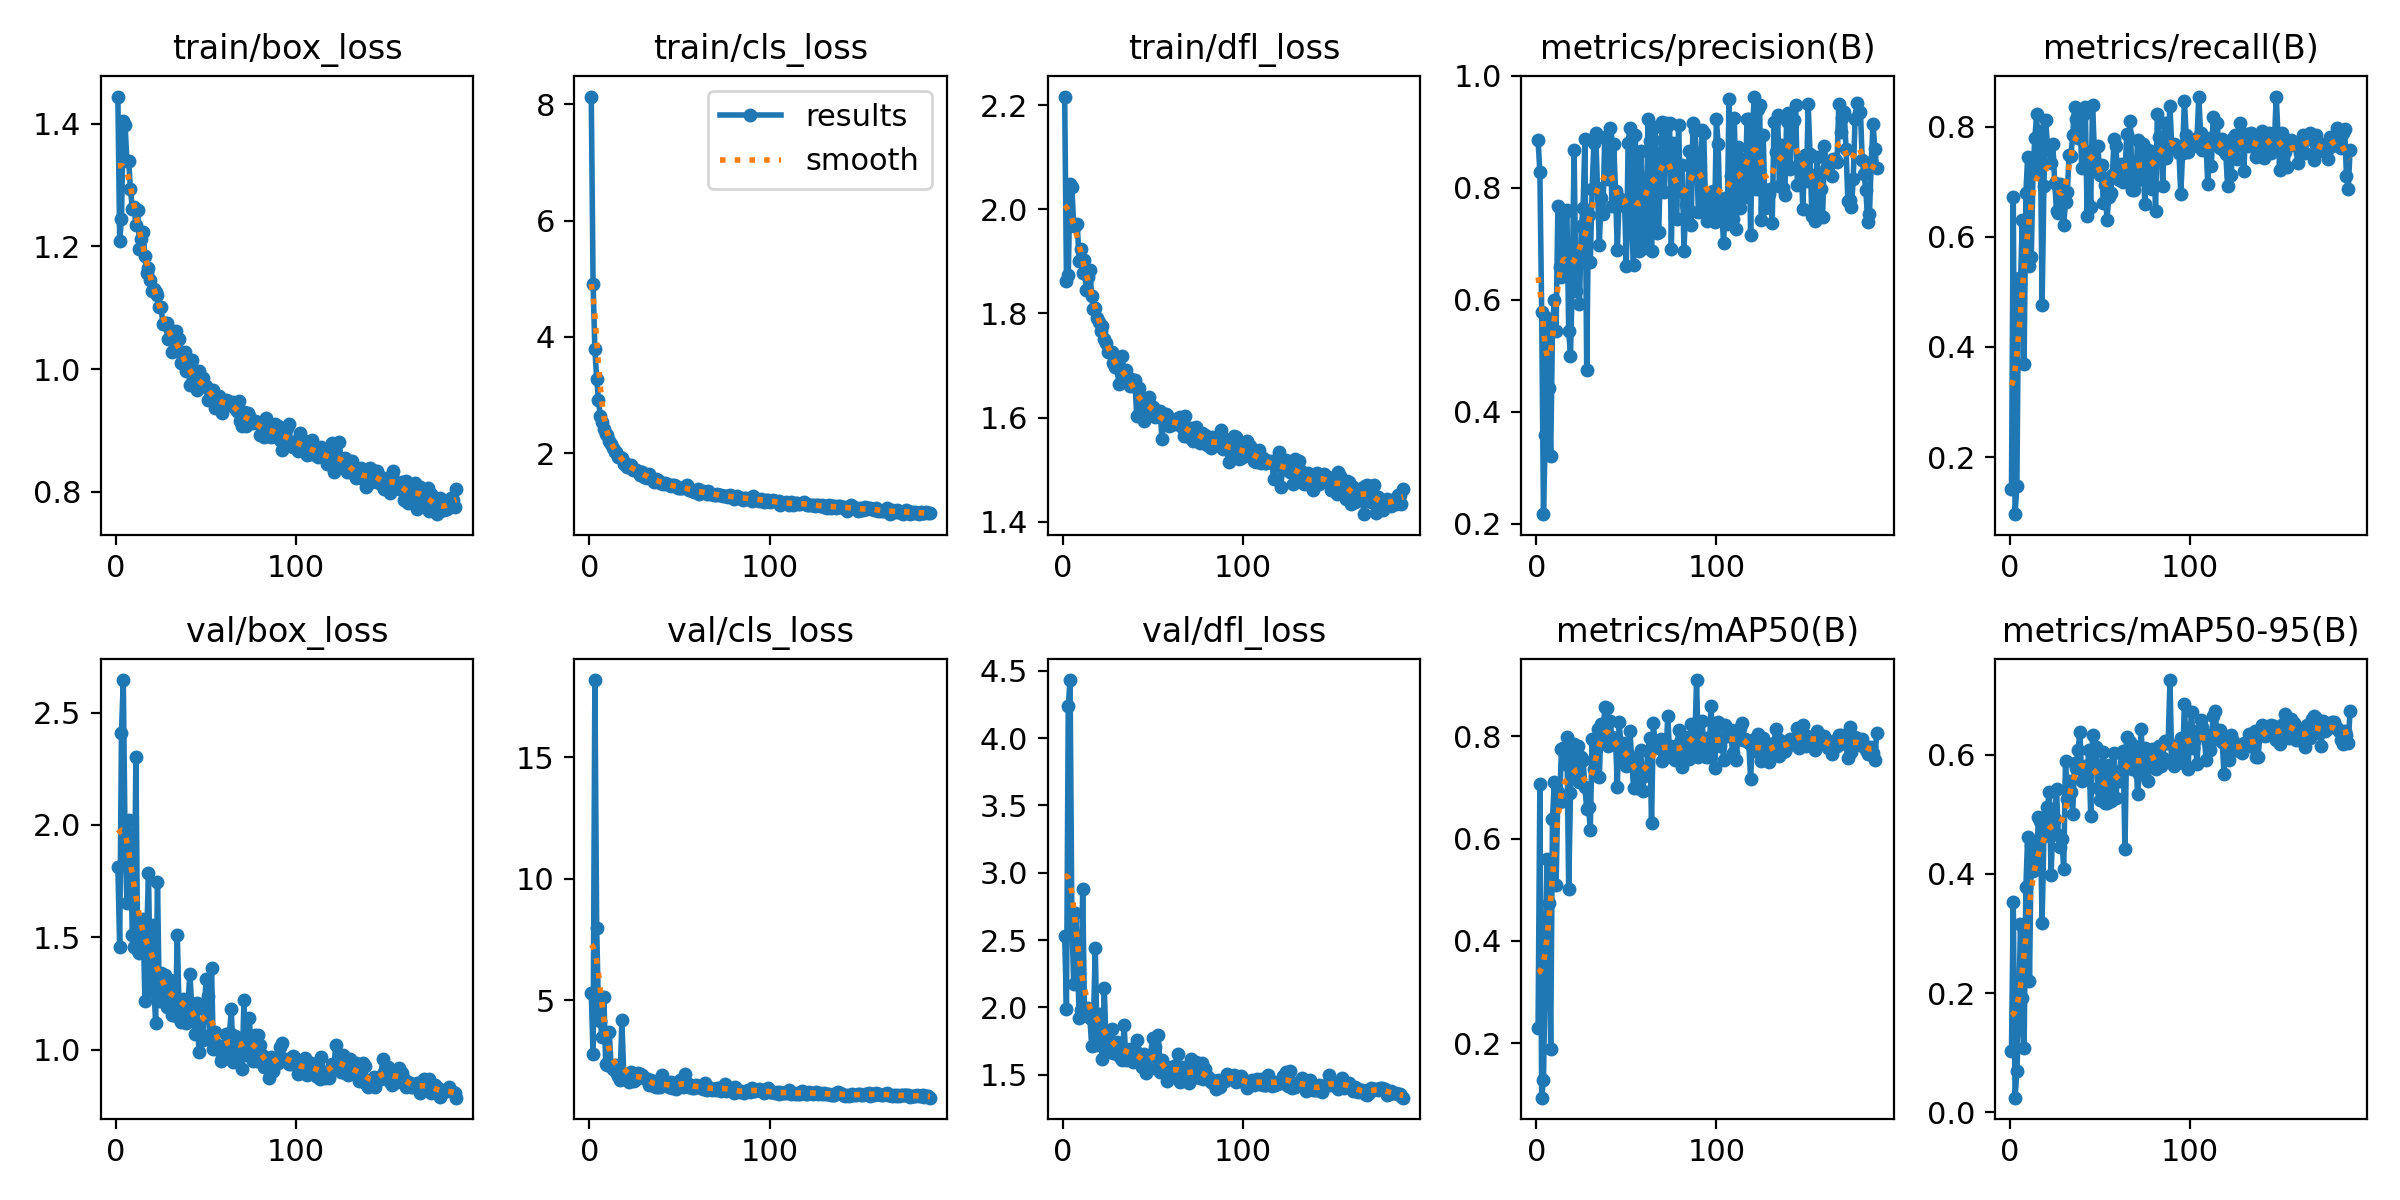

Values plotted in this chart, from the file beside it:
epoch, time, train/box_loss, train/cls_loss, train/dfl_loss, metrics/precision(B), metrics/recall(B), metrics/mAP50(B), metrics/mAP50-95(B), val/box_loss, val/cls_loss, val/dfl_loss, lr/pg0, lr/pg1, lr/pg2
1, 49.8, 1.444, 8.134, 2.216, 0.8848, 0.1416, 0.2294, 0.1034, 1.813, 5.312, 2.53, 0.003292, 0.003292, 0.003292
2, 85.72, 1.209, 4.915, 1.862, 0.8285, 0.6717, 0.7064, 0.3536, 1.457, 2.771, 1.989, 0.006626, 0.006626, 0.006626
3, 121.8, 1.245, 3.782, 1.874, 0.5777, 0.09639, 0.09368, 0.02472, 2.408, 18.17, 4.24, 0.009959, 0.009959, 0.009959
4, 158.4, 1.404, 3.28, 2.048, 0.2169, 0.1468, 0.1285, 0.06878, 2.644, 7.989, 4.431, 0.01, 0.01, 0.01
5, 194.4, 1.398, 2.914, 2.043, 0.3584, 0.5255, 0.3483, 0.1633, 1.935, 4.547, 2.641, 0.01, 0.01, 0.01
6, 229.8, 1.339, 2.633, 1.968, 0.5679, 0.5135, 0.5593, 0.3163, 1.652, 4.141, 2.173, 0.01, 0.01, 0.01
7, 266, 1.339, 2.529, 1.969, 0.4421, 0.631, 0.4737, 0.1914, 2.022, 3.48, 2.701, 0.01, 0.01, 0.01
8, 300.8, 1.293, 2.416, 1.971, 0.3199, 0.369, 0.1897, 0.1078, 1.954, 5.14, 2.459, 0.01, 0.01, 0.01
9, 336.2, 1.261, 2.325, 1.901, 0.5494, 0.68, 0.6383, 0.3789, 1.51, 2.394, 1.923, 0.01, 0.01, 0.01
10, 372, 1.265, 2.308, 1.923, 0.5995, 0.7455, 0.711, 0.4628, 1.457, 2.35, 1.979, 0.01, 0.01, 0.01
11, 407.1, 1.235, 2.201, 1.878, 0.5438, 0.5467, 0.5101, 0.2198, 2.302, 3.684, 2.877, 0.01, 0.01, 0.01
12, 443.1, 1.259, 2.16, 1.903, 0.7669, 0.563, 0.6905, 0.4489, 1.44, 2.313, 1.97, 0.01, 0.01, 0.01
13, 478.4, 1.196, 2.08, 1.845, 0.659, 0.723, 0.6721, 0.4056, 1.431, 2.184, 1.963, 0.01, 0.01, 0.01
14, 513.7, 1.213, 2.025, 1.87, 0.6397, 0.7799, 0.7755, 0.4142, 1.57, 2.328, 1.993, 0.01, 0.01, 0.01
15, 549.8, 1.224, 2.024, 1.884, 0.7508, 0.8238, 0.777, 0.4273, 1.582, 2.061, 1.918, 0.01, 0.01, 0.01
16, 585.8, 1.184, 1.94, 1.834, 0.7563, 0.7151, 0.7464, 0.4962, 1.217, 1.885, 1.712, 0.01, 0.01, 0.01
17, 621.1, 1.156, 1.935, 1.808, 0.7607, 0.7917, 0.7987, 0.4884, 1.505, 1.739, 1.905, 0.01, 0.01, 0.01
18, 657.5, 1.165, 1.911, 1.81, 0.5441, 0.4759, 0.502, 0.3183, 1.787, 4.175, 2.442, 0.01, 0.01, 0.01
19, 692.7, 1.145, 1.81, 1.791, 0.4999, 0.692, 0.6889, 0.4632, 1.259, 1.984, 1.723, 0.01, 0.01, 0.01
20, 727.7, 1.127, 1.82, 1.783, 0.6345, 0.8117, 0.779, 0.4942, 1.556, 1.747, 1.954, 0.01, 0.01, 0.01
21, 763.3, 1.131, 1.763, 1.767, 0.8666, 0.7643, 0.784, 0.5116, 1.264, 1.927, 1.761, 0.01, 0.01, 0.01
22, 799.1, 1.125, 1.766, 1.776, 0.6158, 0.7613, 0.7246, 0.5382, 1.121, 1.655, 1.615, 0.01, 0.01, 0.01
23, 834.3, 1.121, 1.788, 1.75, 0.6819, 0.7334, 0.7809, 0.3989, 1.746, 2.066, 2.146, 0.01, 0.01, 0.01
24, 870, 1.101, 1.709, 1.743, 0.5923, 0.7685, 0.7096, 0.4837, 1.218, 1.792, 1.697, 0.009999, 0.009999, 0.009999
25, 904.7, 1.101, 1.731, 1.725, 0.7317, 0.6973, 0.7591, 0.4928, 1.344, 1.669, 1.761, 0.009999, 0.009999, 0.009999
26, 940.5, 1.073, 1.7, 1.726, 0.7637, 0.6477, 0.753, 0.5429, 1.24, 1.759, 1.731, 0.009999, 0.009999, 0.009999
27, 976.4, 1.075, 1.682, 1.726, 0.8863, 0.6424, 0.7001, 0.465, 1.331, 2.016, 1.839, 0.009999, 0.009999, 0.009999
28, 1012, 1.075, 1.629, 1.704, 0.4753, 0.6953, 0.6582, 0.4451, 1.188, 1.973, 1.659, 0.009999, 0.009999, 0.009999
29, 1048, 1.049, 1.673, 1.697, 0.7519, 0.6596, 0.662, 0.4588, 1.253, 1.922, 1.714, 0.009999, 0.009999, 0.009999
30, 1084, 1.064, 1.596, 1.713, 0.6673, 0.6207, 0.6175, 0.4079, 1.312, 1.798, 1.744, 0.009999, 0.009999, 0.009999
31, 1120, 1.028, 1.622, 1.664, 0.7969, 0.6637, 0.7939, 0.5893, 1.153, 1.788, 1.643, 0.009999, 0.009999, 0.009999
32, 1156, 1.045, 1.568, 1.686, 0.88, 0.6807, 0.7356, 0.5257, 1.234, 1.774, 1.693, 0.009999, 0.009999, 0.009999
33, 1191, 1.061, 1.634, 1.718, 0.8982, 0.7492, 0.7779, 0.5561, 1.15, 1.522, 1.61, 0.009999, 0.009999, 0.009999
34, 1226, 1.045, 1.564, 1.683, 0.799, 0.7471, 0.813, 0.5372, 1.511, 1.705, 1.87, 0.009999, 0.009999, 0.009999
35, 1260, 1.048, 1.55, 1.691, 0.6981, 0.7849, 0.7199, 0.5014, 1.165, 1.598, 1.61, 0.009999, 0.009999, 0.009999
36, 1295, 1.009, 1.508, 1.67, 0.7821, 0.8358, 0.8243, 0.5864, 1.124, 1.476, 1.626, 0.009999, 0.009999, 0.009999
37, 1331, 1.019, 1.556, 1.66, 0.7523, 0.8142, 0.7938, 0.5774, 1.226, 1.446, 1.689, 0.009999, 0.009999, 0.009999
38, 1365, 1.028, 1.532, 1.673, 0.888, 0.7803, 0.8561, 0.6086, 1.149, 1.436, 1.609, 0.009999, 0.009999, 0.009999
39, 1402, 0.9964, 1.487, 1.661, 0.8929, 0.8165, 0.8553, 0.6388, 1.12, 1.415, 1.597, 0.009999, 0.009999, 0.009999
40, 1438, 1.006, 1.493, 1.671, 0.8147, 0.7255, 0.7802, 0.5562, 1.222, 1.912, 1.683, 0.009999, 0.009999, 0.009999
41, 1473, 0.9744, 1.475, 1.603, 0.9069, 0.823, 0.8287, 0.5696, 1.339, 1.503, 1.757, 0.009998, 0.009998, 0.009998
42, 1508, 1.014, 1.491, 1.657, 0.7678, 0.8354, 0.7976, 0.5819, 1.191, 1.504, 1.641, 0.009998, 0.009998, 0.009998
43, 1544, 0.9825, 1.469, 1.641, 0.8787, 0.6382, 0.7851, 0.5714, 1.13, 1.548, 1.624, 0.009998, 0.009998, 0.009998
44, 1580, 0.9768, 1.449, 1.628, 0.794, 0.7408, 0.7948, 0.6081, 1.069, 1.439, 1.556, 0.009998, 0.009998, 0.009998
45, 1616, 0.9658, 1.431, 1.593, 0.6884, 0.6544, 0.7001, 0.4971, 1.21, 1.647, 1.657, 0.009998, 0.009998, 0.009998
46, 1652, 0.9966, 1.441, 1.632, 0.782, 0.8394, 0.8269, 0.6331, 0.991, 1.403, 1.514, 0.009998, 0.009998, 0.009998
47, 1686, 0.9812, 1.443, 1.631, 0.769, 0.7606, 0.7831, 0.5866, 1.069, 1.419, 1.55, 0.009998, 0.009998, 0.009998
48, 1721, 0.9861, 1.44, 1.639, 0.7715, 0.7282, 0.7871, 0.6126, 1.043, 1.367, 1.542, 0.009998, 0.009998, 0.009998
49, 1756, 0.9722, 1.397, 1.615, 0.7747, 0.7643, 0.7539, 0.5435, 1.181, 1.467, 1.617, 0.009998, 0.009998, 0.009998
50, 1791, 0.9726, 1.395, 1.62, 0.6609, 0.7127, 0.7422, 0.5245, 1.314, 1.727, 1.773, 0.009998, 0.009998, 0.009998
51, 1826, 0.9503, 1.404, 1.601, 0.8801, 0.7298, 0.766, 0.5347, 1.24, 1.542, 1.709, 0.009998, 0.009998, 0.009998
52, 1862, 0.9637, 1.394, 1.611, 0.9063, 0.6619, 0.8103, 0.6052, 1.047, 1.444, 1.553, 0.009997, 0.009997, 0.009997
53, 1897, 0.9624, 1.421, 1.604, 0.7259, 0.695, 0.7546, 0.5188, 1.364, 1.954, 1.798, 0.009997, 0.009997, 0.009997
54, 1932, 0.9655, 1.441, 1.613, 0.6625, 0.6303, 0.6984, 0.5196, 1.003, 1.583, 1.523, 0.009997, 0.009997, 0.009997
55, 1967, 0.9363, 1.361, 1.558, 0.8942, 0.6717, 0.7396, 0.5827, 1.077, 1.436, 1.609, 0.009997, 0.009997, 0.009997
56, 2002, 0.9476, 1.358, 1.599, 0.7322, 0.6801, 0.6985, 0.5219, 1.021, 1.5, 1.552, 0.009997, 0.009997, 0.009997
57, 2037, 0.9558, 1.368, 1.607, 0.6866, 0.7117, 0.7185, 0.5521, 1.019, 1.382, 1.516, 0.009997, 0.009997, 0.009997
58, 2073, 0.9504, 1.331, 1.604, 0.866, 0.778, 0.7735, 0.6024, 0.9513, 1.377, 1.456, 0.009997, 0.009997, 0.009997
59, 2108, 0.9281, 1.329, 1.583, 0.7746, 0.7643, 0.6927, 0.5274, 0.9729, 1.501, 1.477, 0.009997, 0.009997, 0.009997
60, 2144, 0.9452, 1.376, 1.586, 0.6916, 0.7049, 0.7225, 0.5704, 1.004, 1.423, 1.559, 0.009997, 0.009997, 0.009997
... 129 more rows
